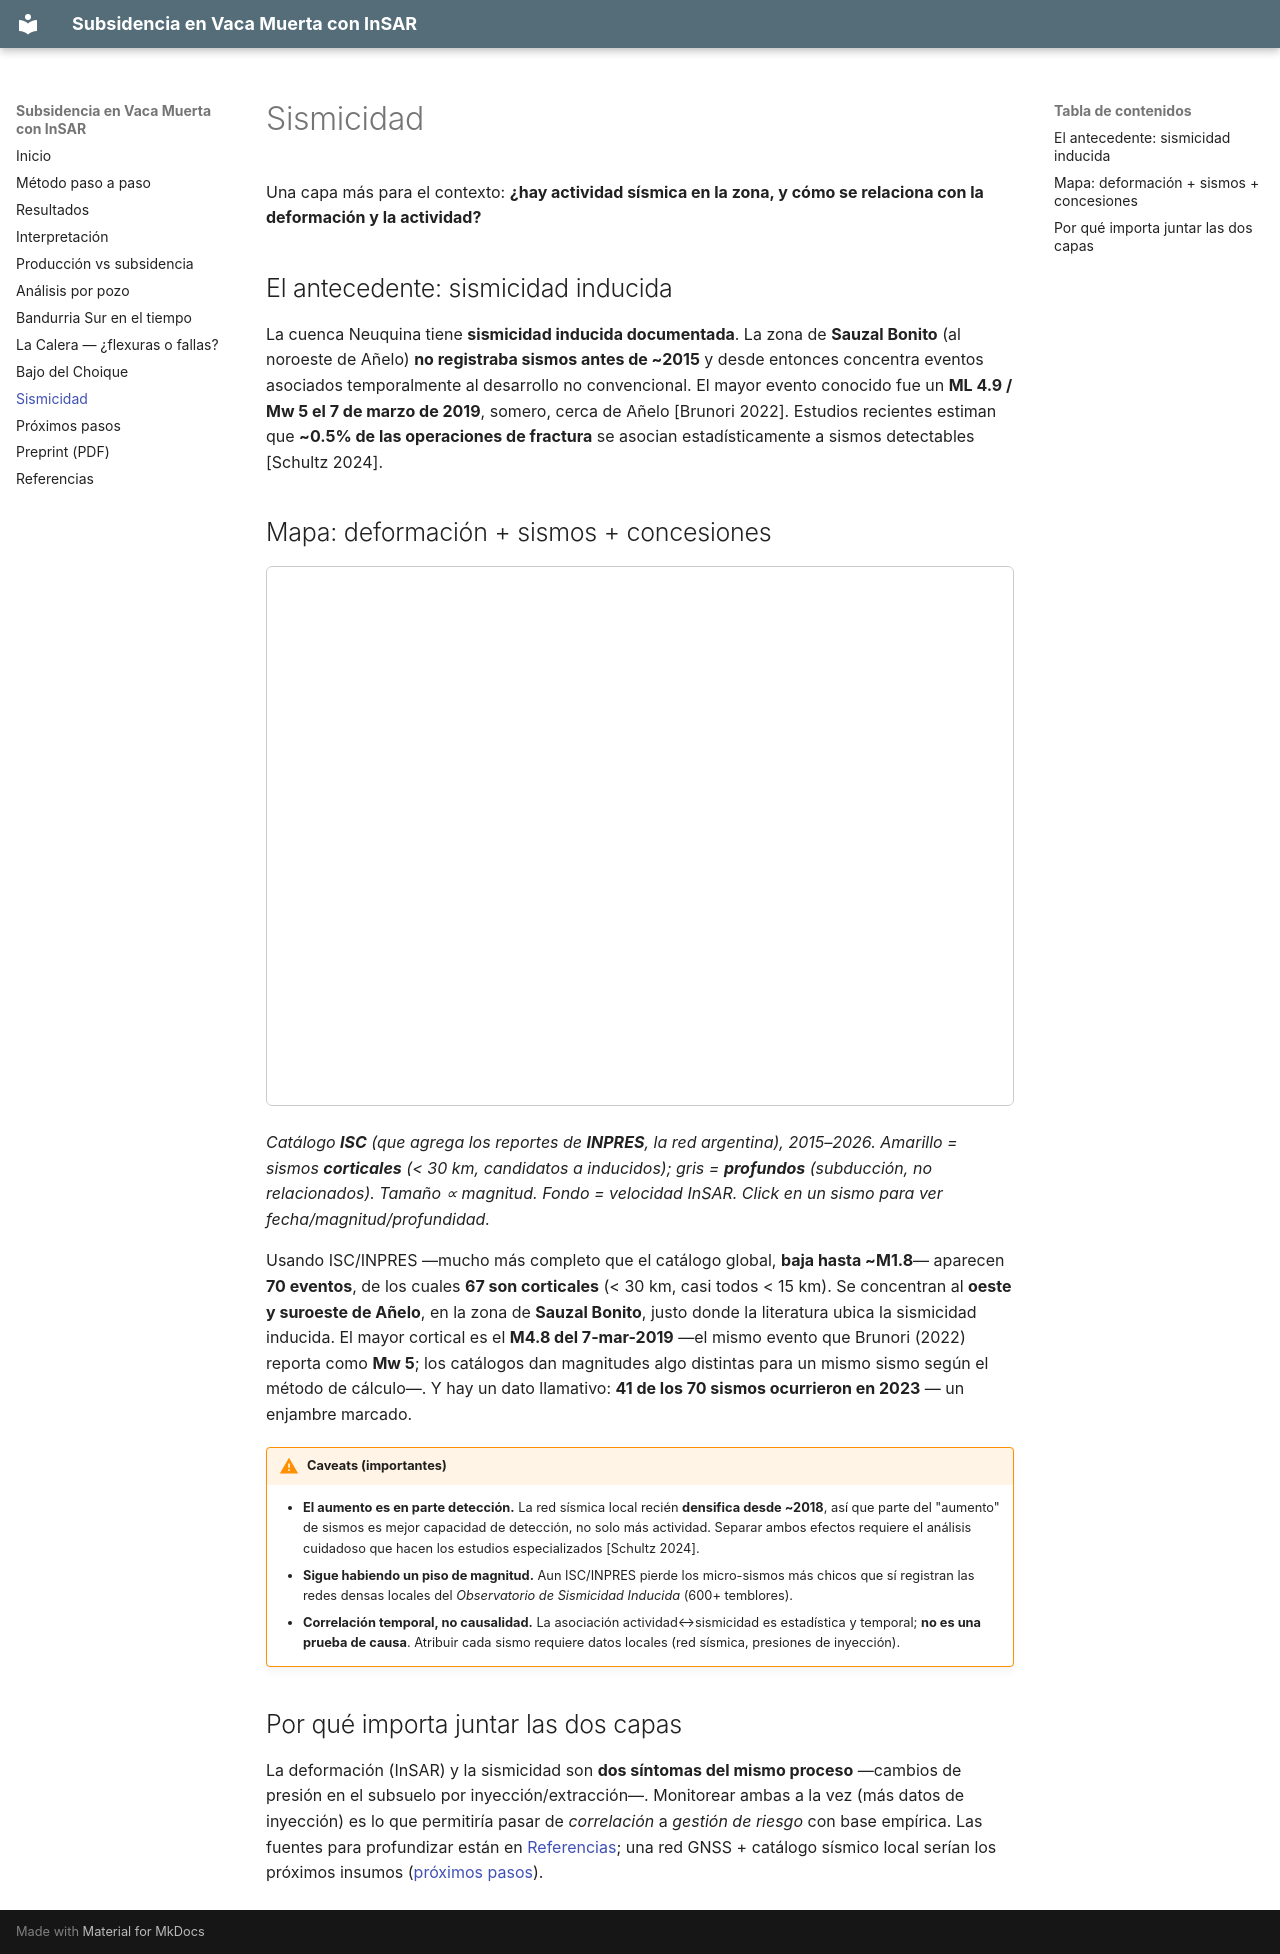

repository: mpodeley/vaca-muerta-insar · page: sismicidad/index.html · generator: mkdocs

# Sismicidad

Una capa más para el contexto: **¿hay actividad sísmica en la zona, y cómo se relaciona con la
deformación y la actividad?**

## El antecedente: sismicidad inducida

La cuenca Neuquina tiene **sismicidad inducida documentada**. La zona de **Sauzal Bonito** (al
noroeste de Añelo) **no registraba sismos antes de ~2015** y desde entonces concentra eventos
asociados temporalmente al desarrollo no convencional. El mayor evento conocido fue un **ML 4.9 / Mw 5
el 7 de marzo de 2019**, somero, cerca de Añelo [Brunori 2022]. Estudios recientes estiman que
**~0.5% de las operaciones de fractura** se asocian estadísticamente a sismos detectables [Schultz 2024].

## Mapa: deformación + sismos + concesiones

<iframe src="../assets/demo_sismicidad.html" width="100%" height="540" style="border:1px solid #ccc;border-radius:6px"></iframe>

*Catálogo **ISC** (que agrega los reportes de **INPRES**, la red argentina), 2015–2026. Amarillo =
sismos **corticales** (< 30 km, candidatos a inducidos); gris = **profundos** (subducción, no
relacionados). Tamaño ∝ magnitud. Fondo = velocidad InSAR. Click en un sismo para ver
fecha/magnitud/profundidad.*

Usando ISC/INPRES —mucho más completo que el catálogo global, **baja hasta ~M1.8**— aparecen **70
eventos**, de los cuales **67 son corticales** (< 30 km, casi todos < 15 km). Se concentran al **oeste y
suroeste de Añelo**, en la zona de **Sauzal Bonito**, justo donde la literatura ubica la sismicidad
inducida. El mayor cortical es el **M4.8 del 7-mar-2019** —el mismo evento que Brunori (2022) reporta
como **Mw 5**; los catálogos dan magnitudes algo distintas para un mismo sismo según el método de
cálculo—. Y hay un dato llamativo: **41 de los 70 sismos ocurrieron en 2023** — un enjambre marcado.

!!! warning "Caveats (importantes)"
    - **El aumento es en parte detección.** La red sísmica local recién **densifica desde ~2018**, así
      que parte del "aumento" de sismos es mejor capacidad de detección, no solo más actividad. Separar
      ambos efectos requiere el análisis cuidadoso que hacen los estudios especializados [Schultz 2024].
    - **Sigue habiendo un piso de magnitud.** Aun ISC/INPRES pierde los micro-sismos más chicos que sí
      registran las redes densas locales del *Observatorio de Sismicidad Inducida* (600+ temblores).
    - **Correlación temporal, no causalidad.** La asociación actividad↔sismicidad es estadística y
      temporal; **no es una prueba de causa**. Atribuir cada sismo requiere datos locales (red sísmica,
      presiones de inyección).

## Por qué importa juntar las dos capas

La deformación (InSAR) y la sismicidad son **dos síntomas del mismo proceso** —cambios de presión en el
subsuelo por inyección/extracción—. Monitorear ambas a la vez (más datos de inyección) es lo que
permitiría pasar de *correlación* a *gestión de riesgo* con base empírica. Las fuentes para profundizar
están en [Referencias](referencias.md); una red GNSS + catálogo sísmico local serían los próximos
insumos ([próximos pasos](proximos-pasos.md)).
